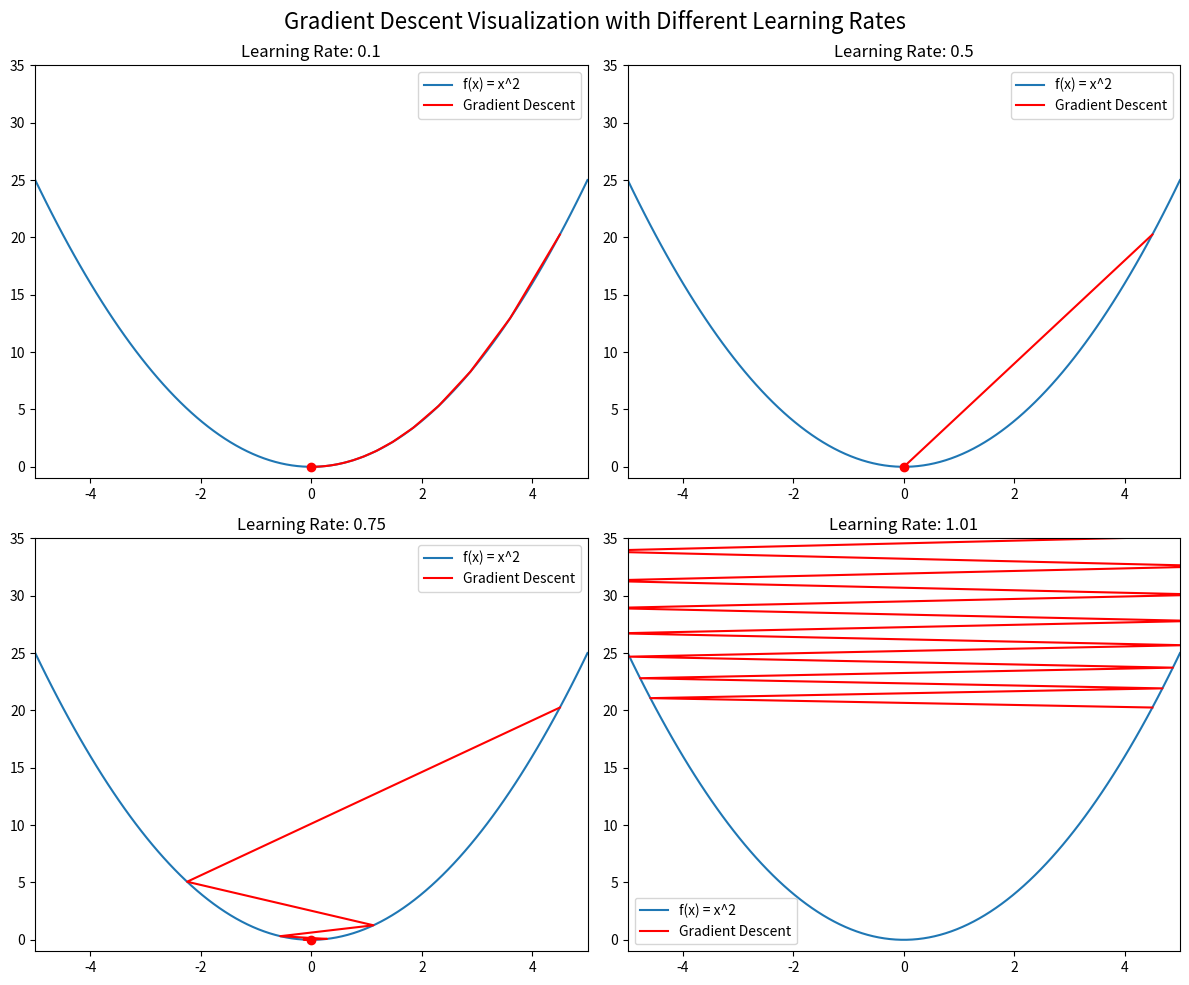

This figure's Python source:
import numpy as np
import matplotlib.pyplot as plt

# Function to minimize (example: f(x) = x^2)
def f(x):
    return x**2

# Derivative of the function (gradient)
def df(x):
    return 2*x

# Gradient Descent function
def gradient_descent(x_init, learning_rate, iterations):
    x_vals = [x_init]
    for _ in range(iterations):
        gradient = df(x_vals[-1])
        x_new = x_vals[-1] - learning_rate * gradient
        x_vals.append(x_new)
    return x_vals


if __name__ == "__main__":
    # Create x values for plotting the function
    x = np.linspace(-5, 5, 100)
    y = f(x)

    # Initialize plots for each learning rate scenario
    fig, axs = plt.subplots(2, 2, figsize=(12, 10))

    learning_rates = [0.1, 0.5, 0.75, 1.01]
    iterations = 100
    x_init = 4.5

    for i, lr in enumerate(learning_rates):
        ax = axs[i // 2, i % 2]
        ax.plot(x, y, label='f(x) = x^2')
        ax.set_xlim(-5, 5)
        ax.set_ylim(-1, 35)
        ax.set_title(f'Learning Rate: {lr}')
        
        x_vals = gradient_descent(x_init, lr, iterations)
        ax.plot(x_vals, [f(x) for x in x_vals], 'r', label='Gradient Descent')
        ax.plot(x_vals[-1], f(x_vals[-1]), 'ro')
        
        ax.legend()

    plt.suptitle('Gradient Descent Visualization with Different Learning Rates', fontsize=16)
    plt.tight_layout()
    plt.show()
